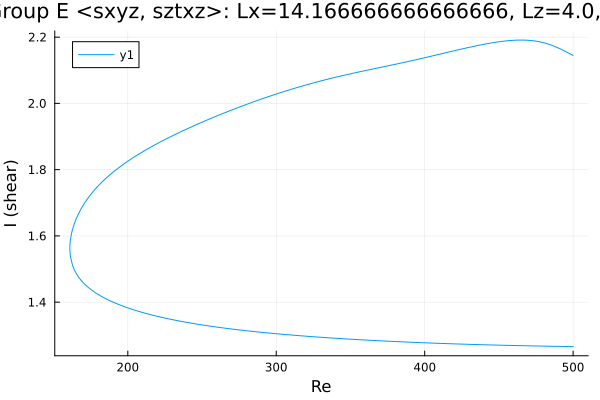

Values plotted in this chart, from the file beside it:
Re, shear
500.0, 2.145
499, 2.147
497.6, 2.15
496.2, 2.154
494.8, 2.157
493.4, 2.16
492, 2.163
490.6, 2.166
489.1, 2.169
487.7, 2.172
486.3, 2.174
484.9, 2.177
483.5, 2.179
482.1, 2.181
480.7, 2.183
479.2, 2.184
477.8, 2.186
476.4, 2.187
475, 2.188
473.6, 2.189
472.2, 2.19
470.8, 2.19
469.3, 2.191
467.9, 2.191
466.5, 2.191
465.1, 2.191
463.7, 2.191
462.3, 2.191
460.9, 2.191
459.4, 2.19
458, 2.19
456.6, 2.189
455.2, 2.189
453.8, 2.188
452.4, 2.187
451, 2.187
449.5, 2.186
448.1, 2.185
446.7, 2.184
445.3, 2.183
443.9, 2.182
442.5, 2.181
441.1, 2.179
439.6, 2.178
438.2, 2.177
436.8, 2.176
435.4, 2.174
434, 2.173
432.6, 2.172
431.2, 2.17
429.7, 2.169
428.3, 2.168
426.9, 2.166
425.5, 2.165
424.1, 2.163
422.7, 2.162
421.3, 2.16
419.8, 2.159
418.4, 2.157
417, 2.156
... 484 more rows
